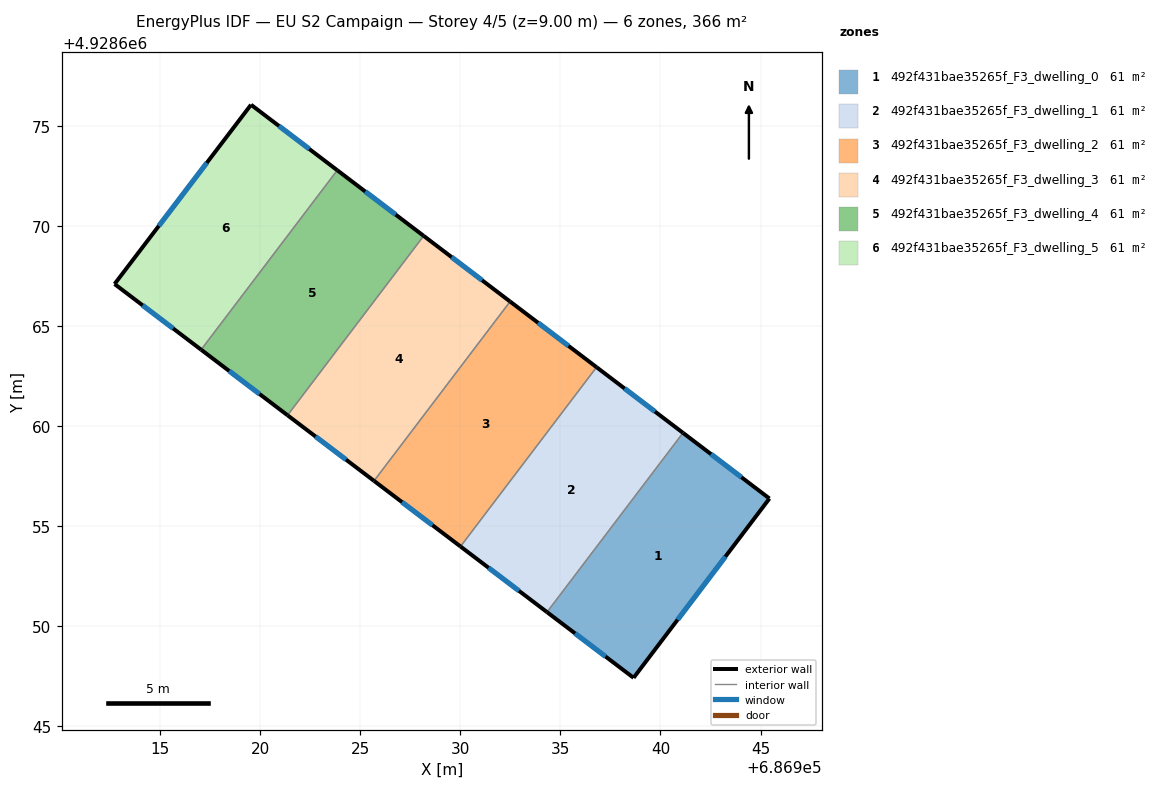
=== STOREY PLAN SPEC (per zone: floor XY polygon, exterior-wall plan segments, windows/doors) ===
zone 1: 492f431bae35265f_F3_dwelling_0  (61.0 m²)
  floor: (686945.45, 4928656.38) (686938.66, 4928647.42) (686934.33, 4928650.70) (686941.13, 4928659.66)
  exterior wall: (686945.45, 4928656.38) – (686941.13, 4928659.66)  [5.4 m]
    window: (686944.05, 4928657.44) – (686942.53, 4928658.60)  [2.0 m²]
  exterior wall: (686938.66, 4928647.42) – (686945.45, 4928656.38)  [11.2 m]
    window: (686940.86, 4928650.32) – (686943.24, 4928653.47)  [4.2 m²]
  exterior wall: (686934.33, 4928650.70) – (686938.66, 4928647.42)  [5.4 m]
    window: (686935.73, 4928649.64) – (686937.25, 4928648.48)  [2.0 m²]
  interior walls: 1
zone 2: 492f431bae35265f_F3_dwelling_1  (61.0 m²)
  floor: (686941.13, 4928659.66) (686934.33, 4928650.70) (686930.01, 4928653.98) (686936.80, 4928662.94)
  exterior wall: (686930.01, 4928653.98) – (686934.33, 4928650.70)  [5.4 m]
    window: (686931.41, 4928652.92) – (686932.93, 4928651.77)  [2.0 m²]
  exterior wall: (686941.13, 4928659.66) – (686936.81, 4928662.94)  [5.4 m]
    window: (686939.73, 4928660.72) – (686938.21, 4928661.88)  [2.0 m²]
  interior walls: 2
zone 3: 492f431bae35265f_F3_dwelling_2  (61.0 m²)
  floor: (686936.80, 4928662.94) (686930.01, 4928653.98) (686925.68, 4928657.26) (686932.48, 4928666.22)
  exterior wall: (686925.68, 4928657.26) – (686930.01, 4928653.98)  [5.4 m]
    window: (686927.09, 4928656.20) – (686928.60, 4928655.04)  [2.0 m²]
  exterior wall: (686936.81, 4928662.94) – (686932.48, 4928666.22)  [5.4 m]
    window: (686935.40, 4928664.01) – (686933.88, 4928665.16)  [2.0 m²]
  interior walls: 2
zone 4: 492f431bae35265f_F3_dwelling_3  (61.0 m²)
  floor: (686932.48, 4928666.22) (686925.68, 4928657.26) (686921.36, 4928660.54) (686928.17, 4928669.50)
  exterior wall: (686921.36, 4928660.54) – (686925.68, 4928657.26)  [5.4 m]
    window: (686922.76, 4928659.48) – (686924.28, 4928658.32)  [2.0 m²]
  exterior wall: (686932.48, 4928666.22) – (686928.17, 4928669.50)  [5.4 m]
    window: (686931.08, 4928667.29) – (686929.57, 4928668.44)  [2.0 m²]
  interior walls: 2
zone 5: 492f431bae35265f_F3_dwelling_4  (61.0 m²)
  floor: (686928.17, 4928669.50) (686921.36, 4928660.54) (686917.04, 4928663.82) (686923.85, 4928672.79)
  exterior wall: (686917.04, 4928663.82) – (686921.36, 4928660.54)  [5.4 m]
    window: (686918.44, 4928662.75) – (686919.96, 4928661.60)  [2.0 m²]
  exterior wall: (686928.17, 4928669.50) – (686923.85, 4928672.79)  [5.4 m]
    window: (686926.77, 4928670.57) – (686925.25, 4928671.72)  [2.0 m²]
  interior walls: 2
zone 6: 492f431bae35265f_F3_dwelling_5  (61.0 m²)
  floor: (686923.85, 4928672.79) (686917.04, 4928663.82) (686912.72, 4928667.10) (686919.54, 4928676.06)
  exterior wall: (686912.72, 4928667.10) – (686917.04, 4928663.82)  [5.4 m]
    window: (686914.12, 4928666.04) – (686915.64, 4928664.88)  [2.0 m²]
  exterior wall: (686919.54, 4928676.06) – (686912.72, 4928667.10)  [11.3 m]
    window: (686917.33, 4928673.15) – (686914.93, 4928670.00)  [4.2 m²]
  exterior wall: (686923.85, 4928672.79) – (686919.54, 4928676.06)  [5.4 m]
    window: (686922.45, 4928673.85) – (686920.93, 4928675.00)  [2.0 m²]
  interior walls: 1

=== DERIVED (storey summary) ===
Building: EU S2 Campaign
Storey: 4 of 5  (floor level z = 9.00 m)
Storey gross floor area: 366.2 m²
Zones on this storey: 6
  - 492f431bae35265f_F3_dwelling_0: floor 61.0 m²; exterior wall 22.1 m (66.3 m²); 3 window(s) 8.2 m²; WWR 12.4%
  - 492f431bae35265f_F3_dwelling_1: floor 61.0 m²; exterior wall 10.9 m (32.6 m²); 2 window(s) 4.0 m²; WWR 12.4%
  - 492f431bae35265f_F3_dwelling_2: floor 61.0 m²; exterior wall 10.9 m (32.6 m²); 2 window(s) 4.0 m²; WWR 12.4%
  - 492f431bae35265f_F3_dwelling_3: floor 61.0 m²; exterior wall 10.8 m (32.5 m²); 2 window(s) 4.0 m²; WWR 12.4%
  - 492f431bae35265f_F3_dwelling_4: floor 61.0 m²; exterior wall 10.8 m (32.5 m²); 2 window(s) 4.0 m²; WWR 12.4%
  - 492f431bae35265f_F3_dwelling_5: floor 61.0 m²; exterior wall 22.1 m (66.3 m²); 3 window(s) 8.2 m²; WWR 12.4%
Zone adjacency (shared interzone walls):
  - 492f431bae35265f_F3_dwelling_0 ↔ 492f431bae35265f_F3_dwelling_1
  - 492f431bae35265f_F3_dwelling_1 ↔ 492f431bae35265f_F3_dwelling_2
  - 492f431bae35265f_F3_dwelling_2 ↔ 492f431bae35265f_F3_dwelling_3
  - 492f431bae35265f_F3_dwelling_3 ↔ 492f431bae35265f_F3_dwelling_4
  - 492f431bae35265f_F3_dwelling_4 ↔ 492f431bae35265f_F3_dwelling_5